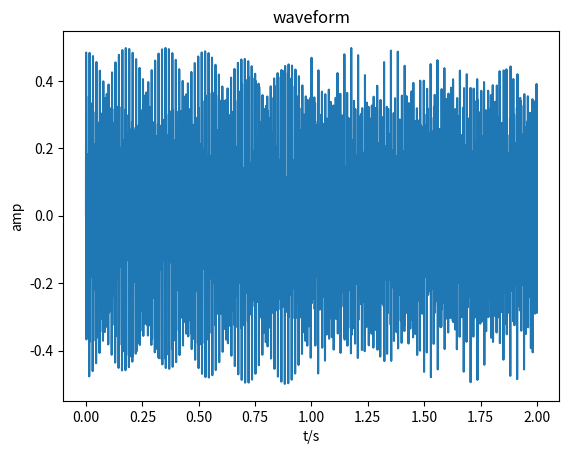

Python code for this plot: (Note: this script raises an exception after producing the figure.)
import numpy as np
import scipy
from scipy import signal
from scipy.fft import fft, fftfreq
from scipy.io import wavfile
import matplotlib
import matplotlib.pyplot as plt

fs = 16000
t = np.arange(0,2,1/fs)
amp = 0.5

f = 261.63*2**(np.arange(0,12,1)/12) # C4,C4#,D4,D4#,E4,F4,F4#,G4,G4#,A4,A4#,B4
# normalization factor 1/3, 1/4 respectively.
wav_1 = 1/3 * amp * (np.sin(2*np.pi*f[0]*t[0:fs]) + 
             np.sin(2*np.pi*f[4]*t[0:fs]) +
             np.sin(2*np.pi*f[7]*t[0:fs]))
wav_2 = 1/4 * amp * (np.sin(2*np.pi*f[0]*t[0:fs]) + 
             np.sin(2*np.pi*f[4]*t[0:fs]) +
             np.sin(2*np.pi*f[7]*t[0:fs]) + 
             np.sin(2*np.pi*f[11]*t[0:fs]))
wav = np.concatenate([wav_1,wav_2],0)

plt.figure()
plt.plot(t,wav)
plt.xlabel('t/s')
plt.ylabel('amp')
plt.title('waveform')
plt.savefig('./figure/task_2/task_2_waveform.png',  dpi=300)

# use Short Time Fourier Transform to analize
for window_width in [200,400,1000,2000,4000]:
    freq, time, Zxx = signal.stft(wav, fs, window=signal.get_window('boxcar', window_width), nperseg=window_width) # if use hanning window, the result can be much better

    plt.figure()
    # To make it clear for visualization, we only focus on frequencies less than 1000
    plt.pcolormesh(time, freq[0:int(1000/(fs/window_width))], np.abs(Zxx[0:int(1000/(fs/window_width)),:]), vmin=0, vmax=amp, shading='gouraud')
    plt.title(f'STFT Magnitude width {window_width} box')
    plt.ylabel('frequency/Hz')
    plt.xlabel('time/s')
    plt.colorbar()
    plt.savefig(f'./figure/task_2/task_2_time_freq_linear_w{window_width}_box', dpi=600)

    plt.figure()
    # To make it clear for visualization, we only focus on frequencies less than 1000
    # use log scale 
    plt.pcolormesh(time, freq[0:int(1000/(fs/window_width))], np.abs(Zxx[0:int(1000/(fs/window_width)),:]), shading='gouraud', norm=matplotlib.colors.LogNorm())
    plt.title(f'STFT Log Magnitude width {window_width} box')
    plt.ylabel('frequency/Hz')
    plt.xlabel('time/s')
    plt.colorbar()
    plt.savefig(f'./figure/task_2/task_2_time_freq_log_w{window_width}_box' , dpi=600)
    
    
# use default hann window
for window_width in [200,400,1000,2000,4000]:
    freq, time, Zxx = signal.stft(wav, fs, nperseg=window_width)

    plt.figure()
    # To make it clear for visualization, we only focus on frequencies less than 1000
    plt.pcolormesh(time, freq[0:int(1000/(fs/window_width))], np.abs(Zxx[0:int(1000/(fs/window_width)),:]), vmin=0, vmax=amp, shading='gouraud')
    plt.title(f'STFT Magnitude width {window_width} Hann')
    plt.ylabel('frequency/Hz')
    plt.xlabel('time/s')
    plt.colorbar()
    plt.savefig(f'./figure/task_2/task_2_time_freq_linear_w{window_width}_Hann', dpi=600)

    plt.figure()
    # To make it clear for visualization, we only focus on frequencies less than 1000
    # use log scale 
    plt.pcolormesh(time, freq[0:int(1000/(fs/window_width))], np.abs(Zxx[0:int(1000/(fs/window_width)),:]), shading='gouraud', norm=matplotlib.colors.LogNorm())
    plt.title(f'STFT Log Magnitude width {window_width} Hann')
    plt.ylabel('frequency/Hz')
    plt.xlabel('time/s')
    plt.colorbar()
    plt.savefig(f'./figure/task_2/task_2_time_freq_log_w{window_width}_Hann' , dpi=600)